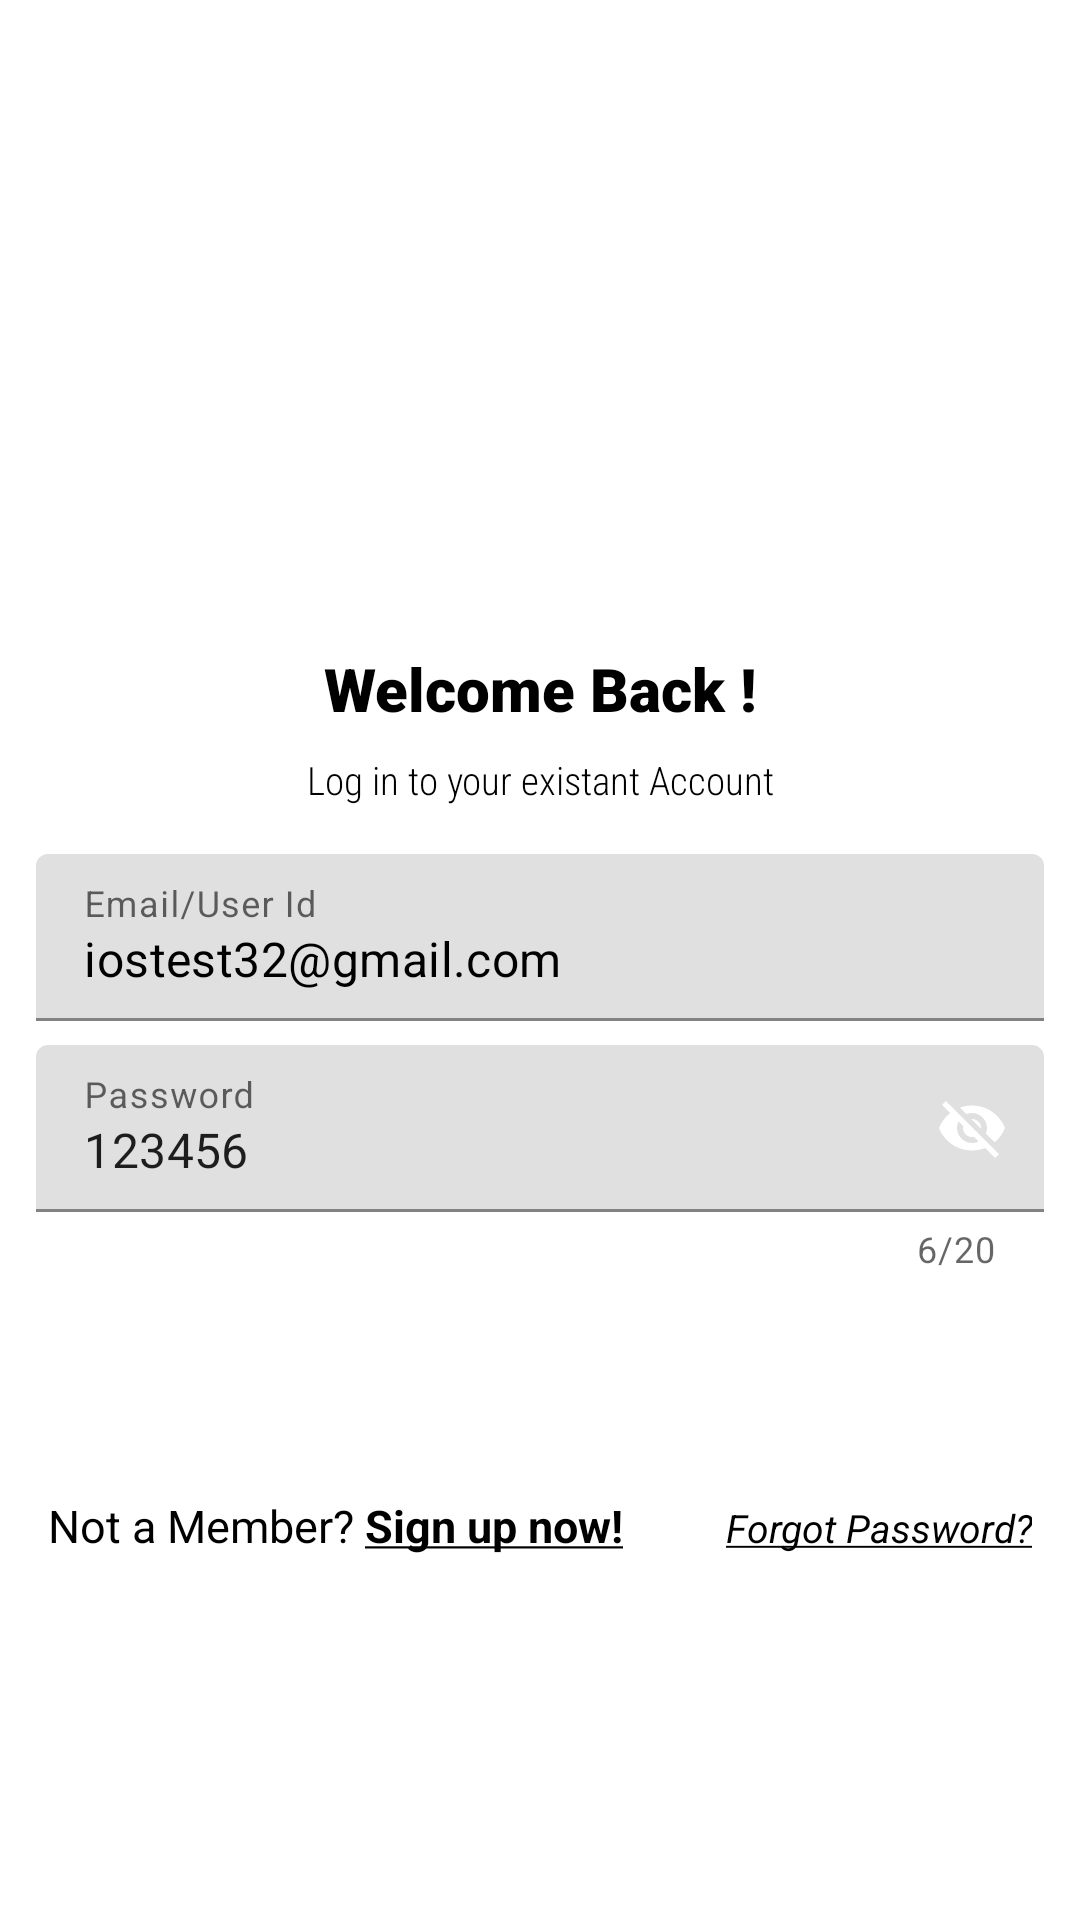

Write the Android layout XML for this screen, with the resource values it uses.
<!-- AndroidManifest.xml: application theme Theme.JetPackDemo -->
<!-- res/layout/content_login.xml -->
<?xml version="1.0" encoding="utf-8"?>
<ScrollView xmlns:android="http://schemas.android.com/apk/res/android"
    xmlns:app="http://schemas.android.com/apk/res-auto"
    xmlns:tools="http://schemas.android.com/tools"
    android:layout_width="match_parent"
    android:layout_height="match_parent"
     android:background="@color/white"
    app:layout_behavior="@string/appbar_scrolling_view_behavior"
    tools:context=".LoginModule.LoginActivity"
    tools:showIn="@layout/activity_login">

    
    
    
    
    

    <LinearLayout
        android:layout_width="match_parent"
        android:layout_height="match_parent"
        android:gravity="center"
        android:orientation="vertical"
        android:padding="12dp">

        <ImageView
            android:layout_width="match_parent"
            android:layout_height="200dp"
            android:layout_marginTop="4dp"
            android:src="@drawable/login"/>

        <TextView
            android:layout_width="match_parent"
            android:layout_height="wrap_content"
            android:layout_marginBottom="8dp"
            android:gravity="center"
            android:text="Welcome Back !"
            android:textColor="@color/black"
            style="@style/TextViewStyle.BannerBold"
            />

        <TextView
            android:layout_width="match_parent"
            android:layout_height="wrap_content"
            android:layout_marginBottom="8dp"
            android:gravity="center"
            android:text="Log in to your existant Account"
            android:textColor="@color/black"
            style="@style/TextViewStyle.BannerRegular.small"
            />

        <com.google.android.material.textfield.TextInputLayout

            android:layout_marginTop="@dimen/four"
            android:layout_width="match_parent"
            android:layout_height="wrap_content"
            android:hint="Email/User Id"

            android:background="#FFFFFF">



        <com.google.android.material.textfield.TextInputEditText
                android:id="@+id/etEmail"
                android:layout_height="wrap_content"
                android:layout_width="match_parent"
                 android:drawableRight="@drawable/ic_email_24"
                android:inputType="textEmailAddress"
                android:background="@drawable/round_corner_toggle"
                android:text="iostest32@gmail.com"
                android:textColor="@color/black" />

        </com.google.android.material.textfield.TextInputLayout>


        <com.google.android.material.textfield.TextInputLayout

            android:layout_marginTop="@dimen/eight"
            android:layout_width="match_parent"
            android:layout_height="wrap_content"
            android:hint="Password"

            app:passwordToggleEnabled="true"

            app:endIconMode="password_toggle"
            app:counterEnabled="true"
            app:counterMaxLength="20"
            android:background="@color/white"

            app:passwordToggleTint="@color/green_descent"
          >














            <com.google.android.material.textfield.TextInputEditText
                android:id="@+id/etPassword"
                android:layout_width="match_parent"
                android:layout_height="wrap_content"
                android:text="123456"

                android:background="@drawable/round_corner_toggle"
                >

            </com.google.android.material.textfield.TextInputEditText>

        </com.google.android.material.textfield.TextInputLayout>


        <Button
            android:id="@+id/btnSignIn"
            style="@style/ButtonStyle"
            android:layout_width="wrap_content"
            android:layout_height="wrap_content"
            android:layout_marginTop="@dimen/fab_margin"
            android:minHeight="42dp"
            android:text="SIGN IN" />

        <LinearLayout
            android:layout_width="match_parent"
            android:layout_height="wrap_content"
            android:orientation="horizontal"
            android:padding="4dp">

            <TextView
                android:id="@+id/tvSignUp"
                android:layout_width="0dp"
                android:layout_height="wrap_content"
                android:layout_marginTop="12dp"
                android:layout_weight="0.6"
                android:gravity="left"
                android:text="@string/signup"

                style="@style/TextViewStyle.Large"
                android:textColor="@color/black"
                android:visibility="visible" />

            <TextView
                android:id="@+id/tvForgotPass"
                android:layout_width="0dp"
                android:layout_height="wrap_content"
                android:layout_marginTop="12dp"
                android:layout_weight="0.4"
                android:gravity="right"
                android:text="@string/forgot_password"
                style="@style/TextViewStyle.Medium"
                android:textColor="@color/black" />

        </LinearLayout>

        







    </LinearLayout>

    
</ScrollView>
<!-- res/layout/activity_login.xml (included above) -->
<?xml version="1.0" encoding="utf-8"?>
<androidx.coordinatorlayout.widget.CoordinatorLayout xmlns:android="http://schemas.android.com/apk/res/android"
    xmlns:app="http://schemas.android.com/apk/res-auto"
    xmlns:tools="http://schemas.android.com/tools"
    android:id="@+id/lyparent"
    android:layout_width="match_parent"
    android:layout_height="match_parent"
    tools:context=".LoginModule.LoginActivity">

    <include layout="@layout/content_login"

        android:id="@+id/include_login"/>

</androidx.coordinatorlayout.widget.CoordinatorLayout>
<!-- resources referenced by this layout -->
<resources>
  <color name="black">#FF000000</color>
  <color name="green_descent">#42ceb2</color>
  <color name="white">#FFFFFFFF</color>
  <dimen name="eight">8dp</dimen>
  <dimen name="fab_margin">16dp</dimen>
  <dimen name="four">8dp</dimen>
  <string name="forgot_password"><u><i>Forgot Password?</i></u></string>
  <string name="signup">Not a Member? <b><u>Sign up now!</u></b></string>
  <style name="ButtonStyle" parent="Widget.MaterialComponents.Button">
          <item name="android:layout_width">wrap_content</item>
          <item name="android:layout_height">wrap_content</item>
          <item name="android:gravity">center_vertical|center_horizontal</item>
          <item name="android:textColor">#FFFFFFFF</item>
          <item name="android:textStyle">bold</item>
          <item name="android:paddingLeft">32dp</item>
          <item name="android:paddingRight">32dp</item>
          <item name="android:textAllCaps">false</item>
          <item name="android:background">@drawable/bg_primary_rect</item>
          <item name="backgroundTint">@color/orange_button</item>
          <item name="android:focusable">true</item>
          <item name="android:textSize">17sp</item>
          <item name="android:minHeight">42dp</item>
  
  
      </style>
  <style name="Style.edittextCurve" parent="@android:style/Widget.EditText">
  
          <item name="android:textColor">@color/black</item>
          
          <item name="android:layout_height">wrap_content</item>
          <item name="android:layout_width">match_parent</item>
          <item name="android:paddingTop">12dp</item>
          <item name="android:paddingBottom">12dp</item>
          <item name="android:paddingRight">12dp</item>
          <item name="android:paddingLeft">16dp</item>
          <item name="android:textSize">14sp</item>
          <item name="android:fontFamily">@font/poppinsmedium</item>
          <item name="android:inputType">textCapWords</item>
          <item name="android:layout_marginTop">8dp</item>
  
  
      </style>
  <style name="TextViewStyle.BannerBold" parent="TextViewStyle">
          <item name="android:fontFamily">sans-serif-black</item>
          <item name="android:textSize">20sp</item>
          <item name="android:textColor">@color/black</item>
      </style>
  <style name="TextViewStyle.BannerRegular.small" parent="TextViewStyle">
          <item name="android:fontFamily">sans-serif-condensed-light</item>
          <item name="android:textSize">13sp</item>
          <item name="android:textColor">@color/black</item>
      </style>
  <style name="TextViewStyle.Large" parent="TextViewStyle">
          <item name="android:textSize">15sp</item>
          <item name="android:textColor">@color/header_dark_text</item>
  
      </style>
  <style name="TextViewStyle.Medium" parent="TextViewStyle">
          <item name="android:textSize">13sp</item>
          <item name="android:textColor">@color/header_light_text</item>
      </style>
  <color name="orange_button">#f66c4f</color>
  <style name="TextViewStyle" parent="android:style/Widget.TextView">
          <item name="android:layout_width">match_parent</item>
          <item name="android:layout_height">wrap_content</item>
          <item name="android:background">@android:color/transparent</item>
          <item name="android:textAllCaps">false</item>
          <item name="android:textColor">@color/secondary_text_color</item>
      </style>
  <color name="header_dark_text">#5D5C5D</color>
  <color name="header_light_text">#6A6F71</color>
  <color name="purple_500">#ffa500</color>
  <color name="purple_700">#292D36</color>
  <color name="teal_200">#FF03DAC5</color>
  <color name="teal_700">#FF018786</color>
  <color name="gray_light">#eaeaea</color>
  <color name="red_light">#ff7777</color>
  <color name="red_custom">#ff5a5f</color>
  <color name="secondary_text_color">#757575</color>
</resources>
